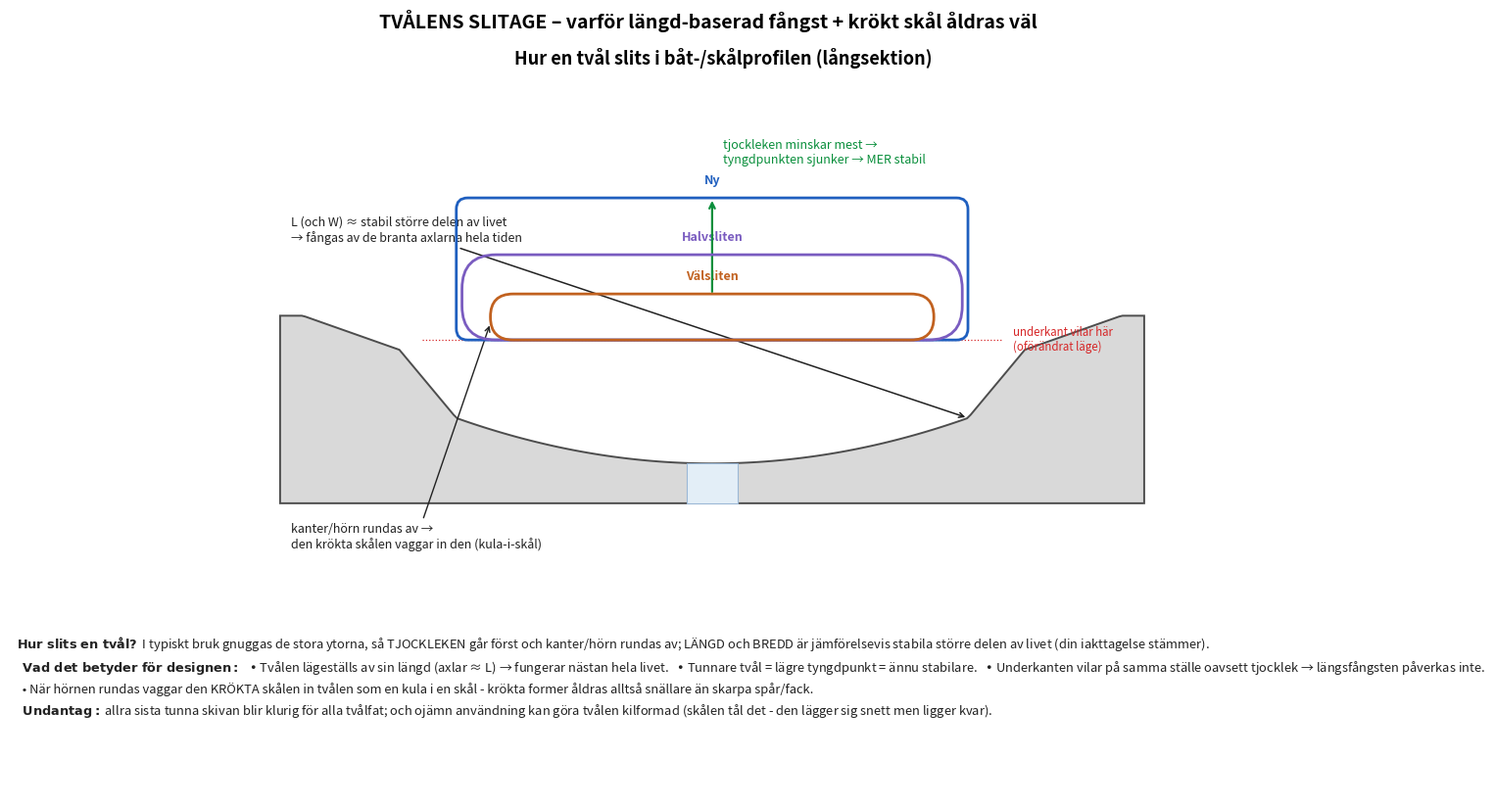

Write Python code to recreate this figure.
#!/usr/bin/env python3
# -*- coding: utf-8 -*-
"""
Hur en tvål slits - och varför båt-/skålprofilen åldras väl.
Genererar: tvalkopp_slitage.png
"""
import numpy as np
import matplotlib
matplotlib.use("Agg")
import matplotlib.pyplot as plt
from matplotlib.patches import Polygon, FancyBboxPatch, Rectangle
from matplotlib.gridspec import GridSpec

# båt-profil (= tvalkopp_bat.scad)
L, W, T = 90.0, 60.0, 25.0
fmin, cdip, Sh, xsh_ex, deckex, Yb, border = 7.0, 8.0, 12.0, 10.0, 17.0, 44.0, 4.0
half = L/2; xs = half; xsh = xs+xsh_ex; Xb = xsh+deckex
H = fmin+cdip+Sh+6; BLx = Xb+border
def zlen(x):
    a=abs(x)
    if a<=xs:  return fmin+cdip*(a/xs)**2
    if a<=xsh: return (fmin+cdip)+Sh*((a-xs)/(xsh-xs))
    if a<=Xb:  return (fmin+cdip+Sh)+(H-(fmin+cdip+Sh))*((a-xsh)/(Xb-xsh))
    return H
def yhalf(x): return max(2.0,Yb*np.sqrt(max(0,1-(x/Xb)**2)))
def surf(x,y): zl=zlen(x); Yh=yhalf(x); return zl+(H-zl)*(y/Yh)**2
rest = surf(half, W/2)

DISH, DISH_E = "#d9d9d9", "#4d4d4d"
DIM, NOTE, GRN, RED = "#555555", "#222222", "#0a8f3c", "#d62728"
# tre slitstadier: (halvL, tjocklek, hörnradie, färg, etikett)
stages = [
    (45, 25, 2,  "#1f5fbf", "Ny"),
    (44, 15, 6,  "#7a5cc0", "Halvsliten"),
    (39, 8,  4,  "#c1611f", "Välsliten"),
]

fig = plt.figure(figsize=(15.5, 8.6))
gs = GridSpec(2, 1, height_ratios=[1.0, 0.34], hspace=0.12, left=0.04, right=0.98,
              top=0.90, bottom=0.04)

ax = fig.add_subplot(gs[0]); ax.set_aspect("equal"); ax.axis("off")
ax.set_title("Hur en tvål slits i båt-/skålprofilen (långsektion)", fontsize=13, fontweight="bold")
xs_arr = np.linspace(-BLx, BLx, 240)
top = [zlen(x) if abs(x)<=Xb else H for x in xs_arr]
ax.add_patch(Polygon([(-BLx,0)]+list(zip(xs_arr,top))+[(BLx,0)],closed=True,
                     facecolor=DISH, edgecolor=DISH_E, lw=1.4))
ax.add_patch(Rectangle((-4.5,0),9,fmin,facecolor="#e3eef7",edgecolor="#9bb8d6",lw=0.8))

# tvålar - alla vilar med underkant på rest, toppen sjunker när tjockleken minskar
for hL, th, cr, col, lab in stages:
    ax.add_patch(FancyBboxPatch((-hL+cr, rest+cr), 2*(hL-cr), max(0.1, th-2*cr),
                 boxstyle=f"round,pad={cr},rounding_size={cr}",
                 fill=False, edgecolor=col, lw=2.0, mutation_aspect=1, zorder=4))
    ax.text(0, rest+th+2.5, lab, ha="center", color=col, fontsize=9, fontweight="bold")

# vilolinje
ax.plot([-half-6, half+6],[rest,rest], color=RED, lw=0.9, ls=":")
ax.text(half+8, rest, "underkant vilar här\n(oförändrat läge)", color=RED, fontsize=8.3, va="center")

# annoteringar
ax.annotate("L (och W) ≈ stabil större delen av livet\n→ fångas av de branta axlarna hela tiden",
            xy=(xs, zlen(xs)), xytext=(-BLx+2, H+13), color=NOTE, fontsize=9, ha="left",
            arrowprops=dict(arrowstyle="->", color=NOTE, lw=1.1))
ax.annotate("", xy=(0, rest+25), xytext=(0, rest+8),
            arrowprops=dict(arrowstyle="->", color=GRN, lw=1.6))
ax.text(2, rest+33, "tjockleken minskar mest →\ntyngdpunkten sjunker → MER stabil",
        color=GRN, fontsize=9, va="center")
ax.annotate("kanter/hörn rundas av →\nden krökta skålen vaggar in den (kula-i-skål)",
            xy=(-half+6, rest+3), xytext=(-BLx+2, -8), color=NOTE, fontsize=9, ha="left",
            arrowprops=dict(arrowstyle="->", color=NOTE, lw=1))
ax.set_xlim(-BLx-30, BLx+34); ax.set_ylim(-14, rest+T+22)

axt = fig.add_subplot(gs[1]); axt.axis("off"); axt.set_xlim(0,100); axt.set_ylim(0,10)
txt = (
    r"$\bf{Hur\ slits\ en\ tvål?}$  I typiskt bruk gnuggas de stora ytorna, så TJOCKLEKEN går först och kanter/hörn rundas av; "
    "LÄNGD och BREDD är jämförelsevis stabila större delen av livet (din iakttagelse stämmer).\n"
    r"  $\bf{Vad\ det\ betyder\ för\ designen:}$"
    "   • Tvålen lägeställs av sin längd (axlar ≈ L) → fungerar nästan hela livet.   "
    "• Tunnare tvål = lägre tyngdpunkt = ännu stabilare.   "
    "• Underkanten vilar på samma ställe oavsett tjocklek → längsfångsten påverkas inte.\n"
    "  • När hörnen rundas vaggar den KRÖKTA skålen in tvålen som en kula i en skål - krökta former åldras alltså snällare än skarpa spår/fack.\n"
    r"  $\bf{Undantag:}$ allra sista tunna skivan blir klurig för alla tvålfat; och ojämn användning kan göra tvålen kilformad (skålen tål det - den lägger sig snett men ligger kvar)."
)
axt.text(0.5, 9.4, txt, ha="left", va="top", fontsize=9.3, color=NOTE, linespacing=1.5)

fig.suptitle("TVÅLENS SLITAGE – varför längd-baserad fångst + krökt skål åldras väl",
             fontsize=14, fontweight="bold", y=0.975)
fig.savefig("tvalkopp_slitage.png", dpi=130)
print("Sparade tvalkopp_slitage.png")
